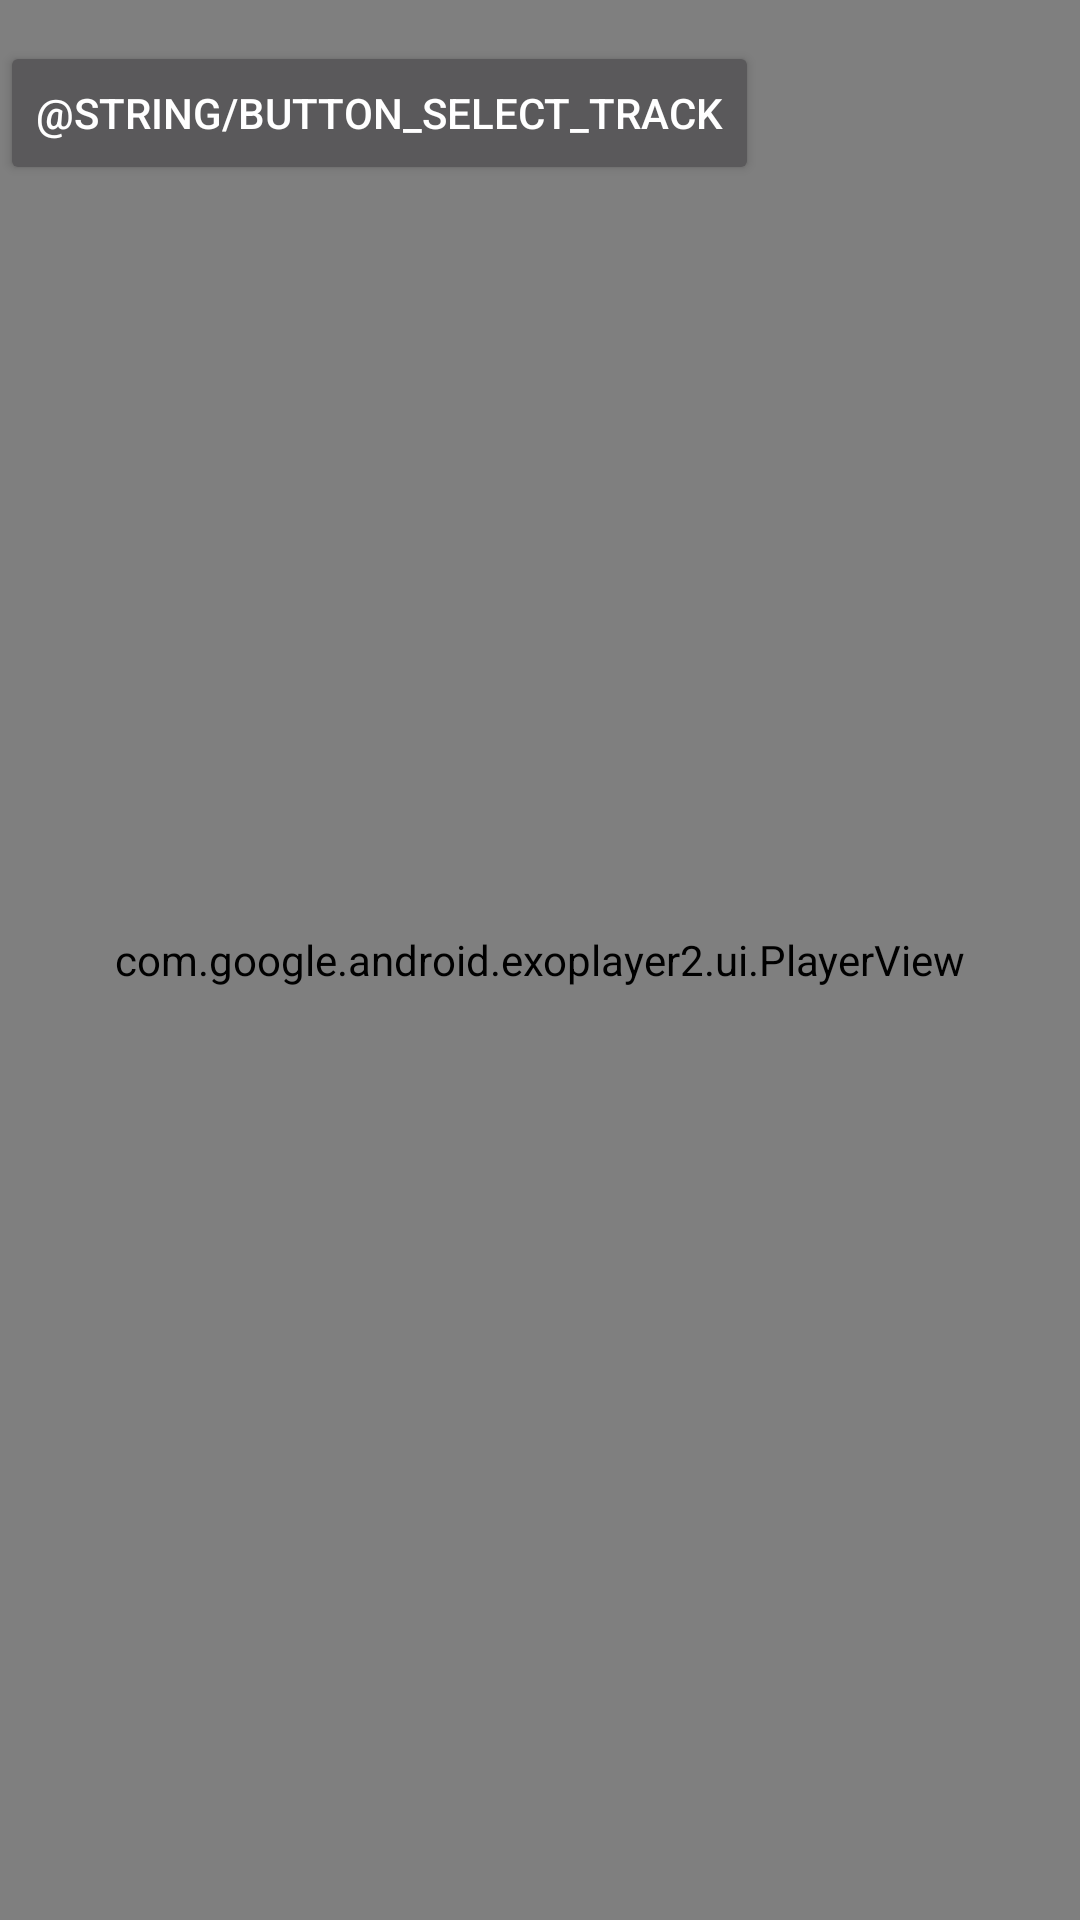

Here is an Android app screen rendered from its layout file. Give the layout XML and the strings, colors and styles it references.
<!-- AndroidManifest.xml: application theme AppTheme -->
<!-- res/layout/activity_debug.xml -->
<?xml version="1.0" encoding="utf-8"?>
<androidx.constraintlayout.widget.ConstraintLayout xmlns:android="http://schemas.android.com/apk/res/android"
    xmlns:app="http://schemas.android.com/apk/res-auto"
    xmlns:tools="http://schemas.android.com/tools"
    android:layout_width="match_parent"
    android:layout_height="match_parent">

    <TextView
        android:id="@+id/debug_text_view"
        android:layout_width="match_parent"
        android:layout_height="wrap_content"
        android:paddingLeft="4dp"
        android:paddingRight="4dp"
        android:textSize="10sp"
        app:layout_constraintEnd_toEndOf="parent"
        app:layout_constraintStart_toStartOf="parent"
        app:layout_constraintTop_toTopOf="parent"
        tools:ignore="SmallSp" />

    <Button
        android:id="@+id/select_tracks_button"
        android:layout_width="wrap_content"
        android:layout_height="wrap_content"
        android:text="@string/button_select_track"
        app:layout_constraintStart_toStartOf="parent"
        app:layout_constraintTop_toBottomOf="@id/debug_text_view" />

    <com.google.android.exoplayer2.ui.PlayerView
        android:id="@+id/player_view"
        android:layout_width="0dp"
        android:layout_height="0dp"
        app:layout_constraintBottom_toBottomOf="parent"
        app:layout_constraintEnd_toEndOf="parent"
        app:layout_constraintStart_toStartOf="parent"
        app:layout_constraintTop_toTopOf="parent" />

</androidx.constraintlayout.widget.ConstraintLayout>
<!-- resources referenced by this layout -->
<resources>
  <style name="AppTheme" parent="Theme.AppCompat.NoActionBar">
          <item name="android:windowBackground">@android:color/black</item>
      </style>
</resources>
